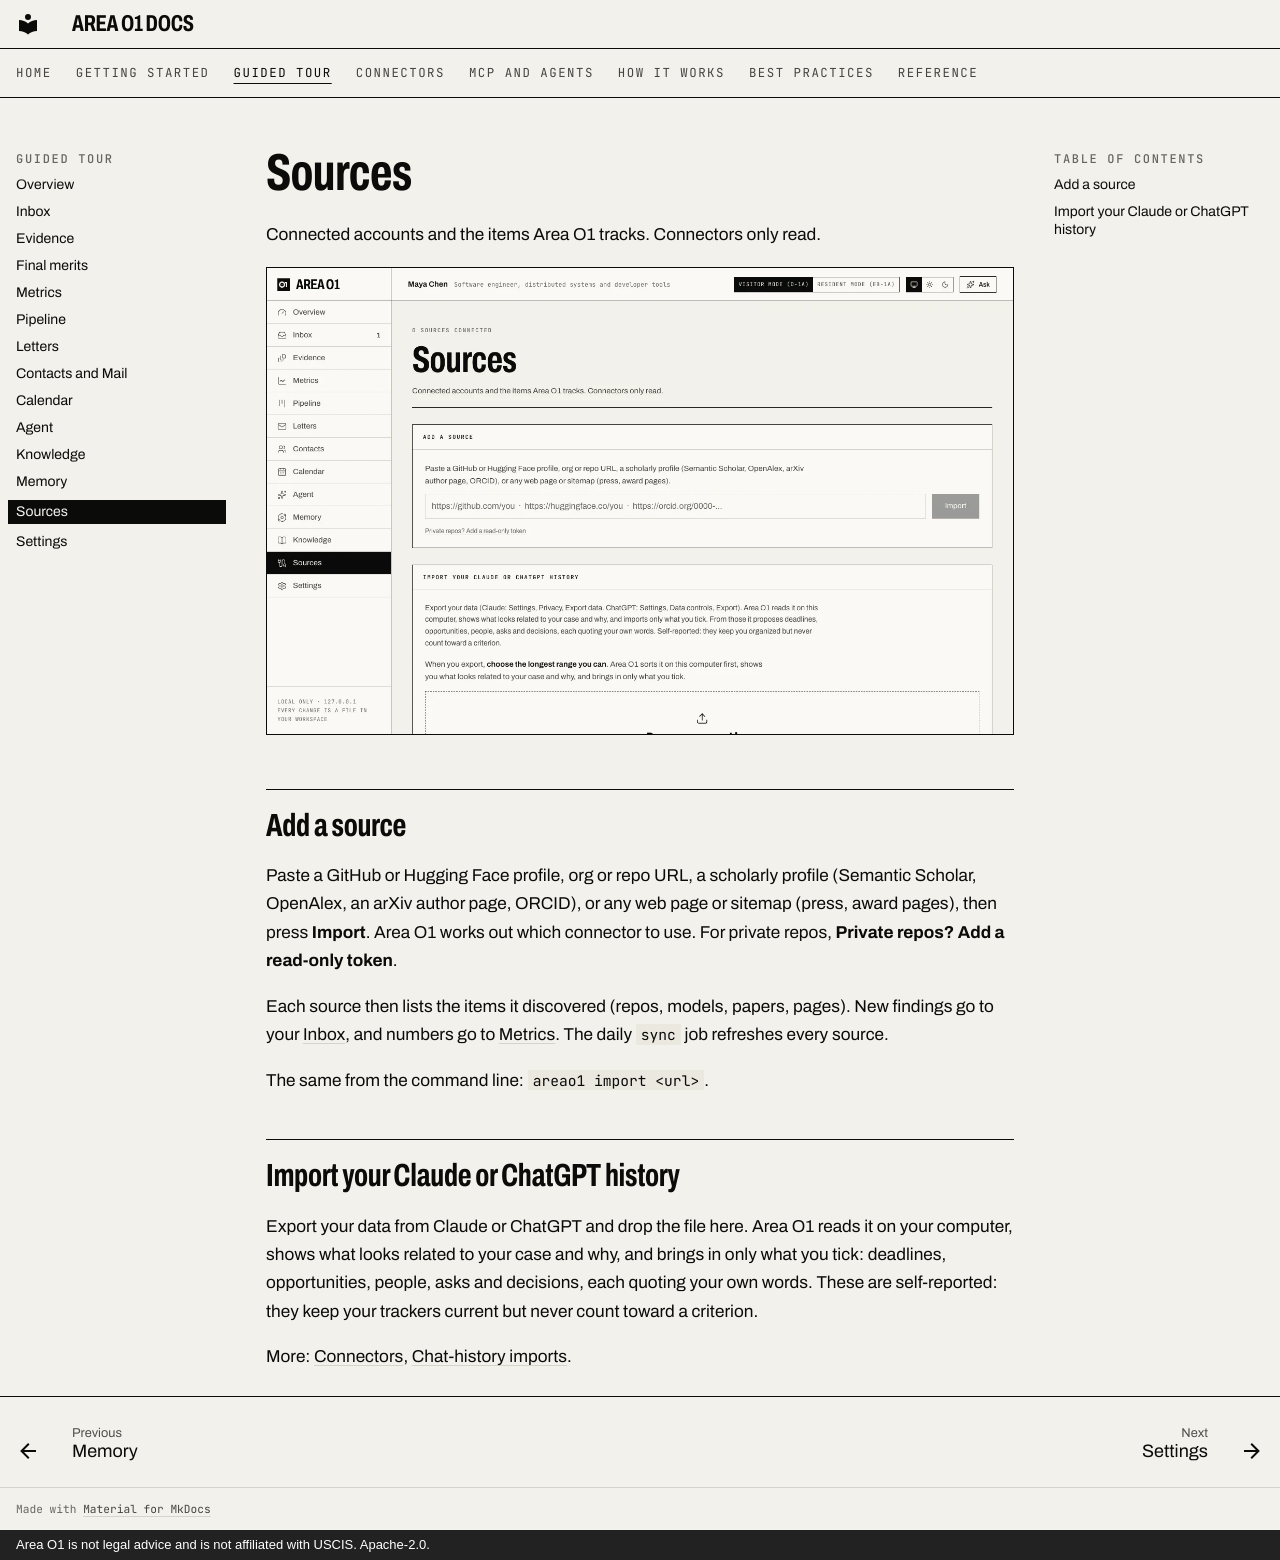

repository: ris3abh/Lighthouse · page: tour/sources/index.html · generator: mkdocs · copyright: Area O1 is not legal advice and is not affiliated with USCIS. Apache-2.0.

# Sources

Connected accounts and the items Area O1 tracks. Connectors only read.

![The Sources page: Add a source, and Import your Claude or ChatGPT history](../assets/shots/sources-light.webp#only-light)
![The Sources page: Add a source, and Import your Claude or ChatGPT history](../assets/shots/sources-dark.webp#only-dark)


## Add a source

Paste a GitHub or Hugging Face profile, org or repo URL, a scholarly profile (Semantic Scholar, OpenAlex, an
arXiv author page, ORCID), or any web page or sitemap (press, award pages), then press **Import**. Area O1
works out which connector to use. For private repos, **Private repos? Add a read-only token**.

Each source then lists the items it discovered (repos, models, papers, pages). New findings go to your
[Inbox](inbox.md), and numbers go to [Metrics](metrics.md). The daily `sync` job refreshes every source.

The same from the command line: `areao1 import <url>`.

## Import your Claude or ChatGPT history

Export your data from Claude or ChatGPT and drop the file here. Area O1 reads it on your computer, shows what
looks related to your case and why, and brings in only what you tick: deadlines, opportunities, people, asks
and decisions, each quoting your own words. These are self-reported: they keep your trackers current but never
count toward a criterion.

More: [Connectors](../connectors/index.md), [Chat-history imports](../connectors/chat-imports.md).
